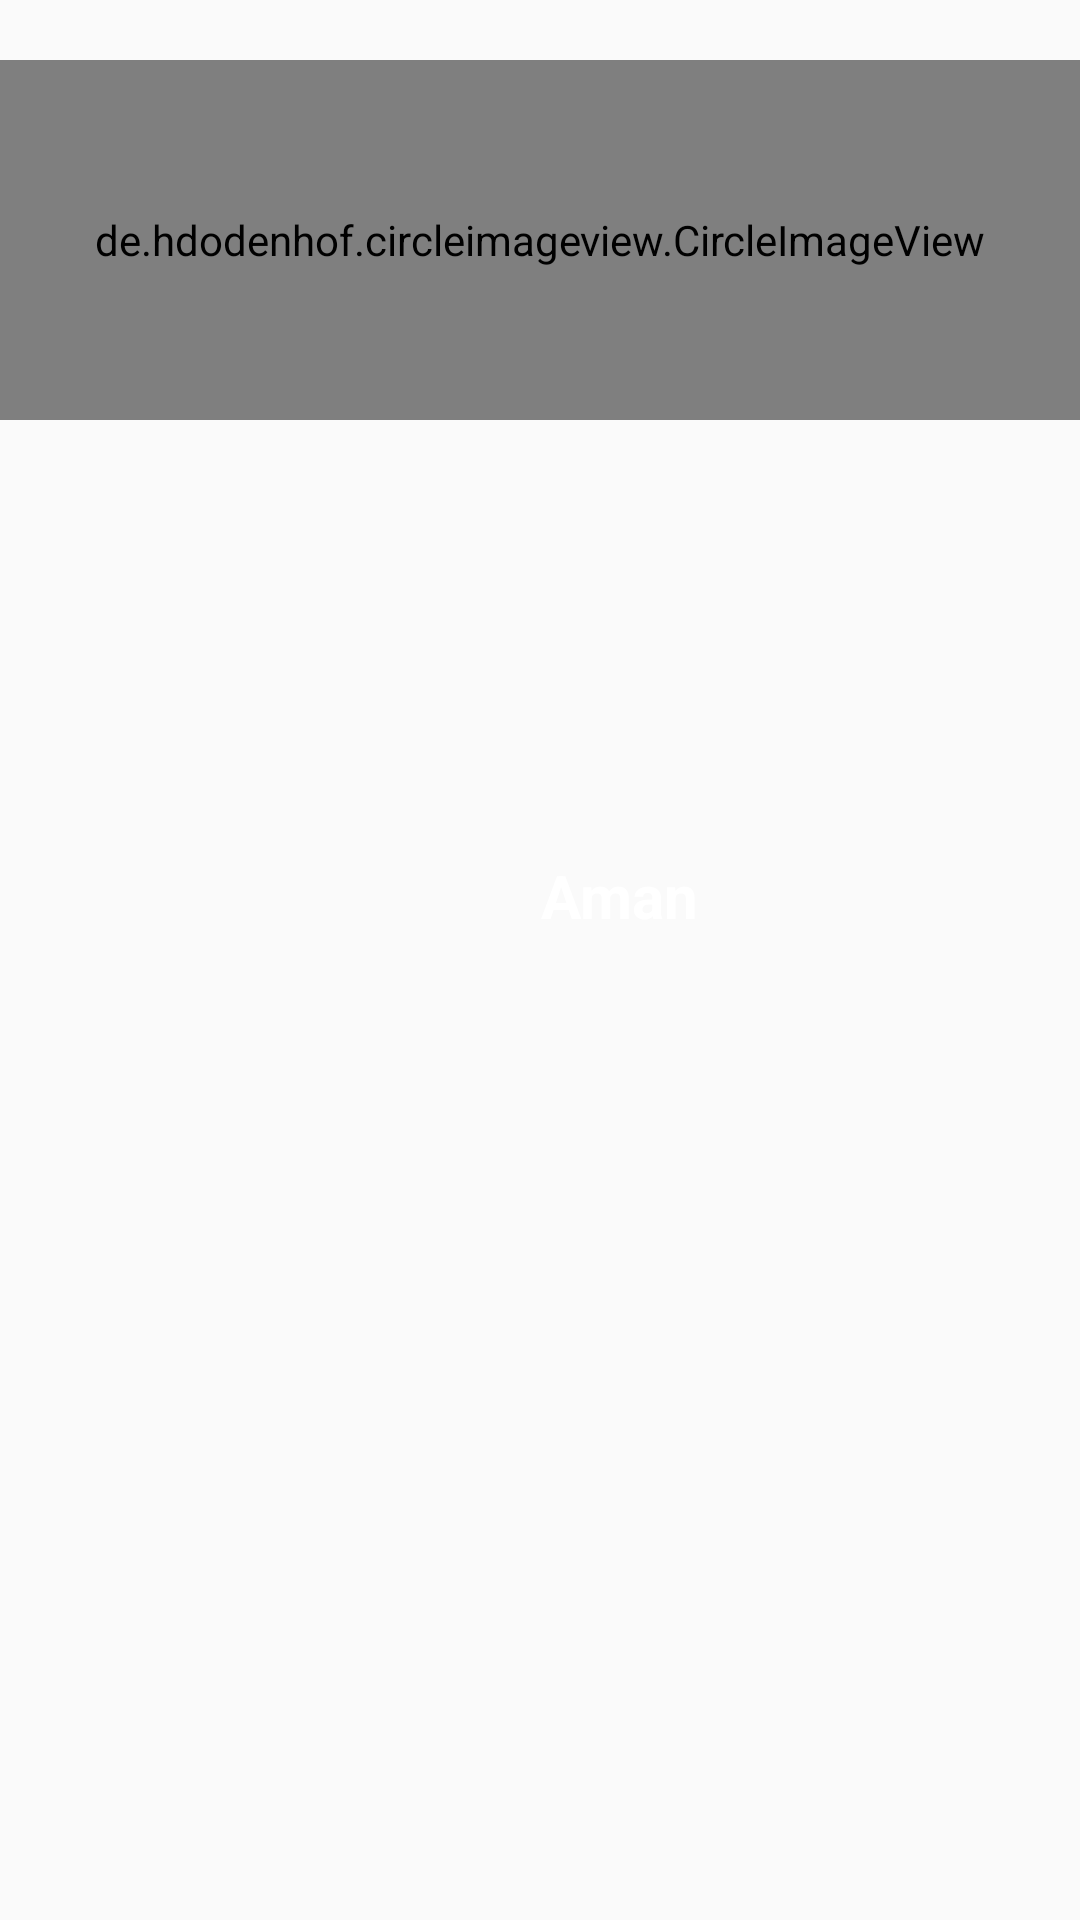

The Android layout XML behind this screen, and the referenced resources:
<!-- AndroidManifest.xml: application theme AppTheme -->
<!-- res/layout/listitem1.xml -->
<?xml version="1.0" encoding="utf-8"?>
<RelativeLayout android:background="@drawable/blur"
    android:layout_width="fill_parent"
    android:layout_height="200dp"
    xmlns:android="http://schemas.android.com/apk/res/android">

        <de.hdodenhof.circleimageview.CircleImageView
            android:layout_gravity="center"
            android:id="@id/image"
            android:layout_width="fill_parent"
            android:layout_marginTop="20dp"
            android:layout_height="120dp"
            android:src="@drawable/bale"
            app:civ_border_width="4dp"
            app:civ_border_color="#ffffffff"
            xmlns:app="http://schemas.android.com/apk/res-auto" />

    <TextView
        android:layout_width="wrap_content"
        android:layout_height="wrap_content"
        android:text="Aman"
        android:gravity="center"
        android:id="@id/text"
        android:textColor="#ffffff"
        android:textStyle="bold"
        android:textSize="20dp"
        android:paddingLeft="180dp"
        android:paddingTop="145dp"
        android:layout_below="@id/image"/>
</RelativeLayout>
<!-- resources referenced by this layout -->
<resources>
  <!-- drawable bale: jpg bitmap (drawable, 19944 bytes) -->
  <style name="AppTheme" parent="Theme.AppCompat.Light.NoActionBar">
          
          <item name="colorPrimary">@color/colorPrimary</item>
          <item name="colorPrimaryDark">#000000</item>
          <item name="colorAccent">@color/colorAccent</item>
          <item name="windowActionBar">false</item>
          <item name="windowNoTitle">true</item>
      </style>
  <color name="colorPrimary">#3F51B5</color>
  <color name="colorAccent">#ffffff</color>
</resources>
